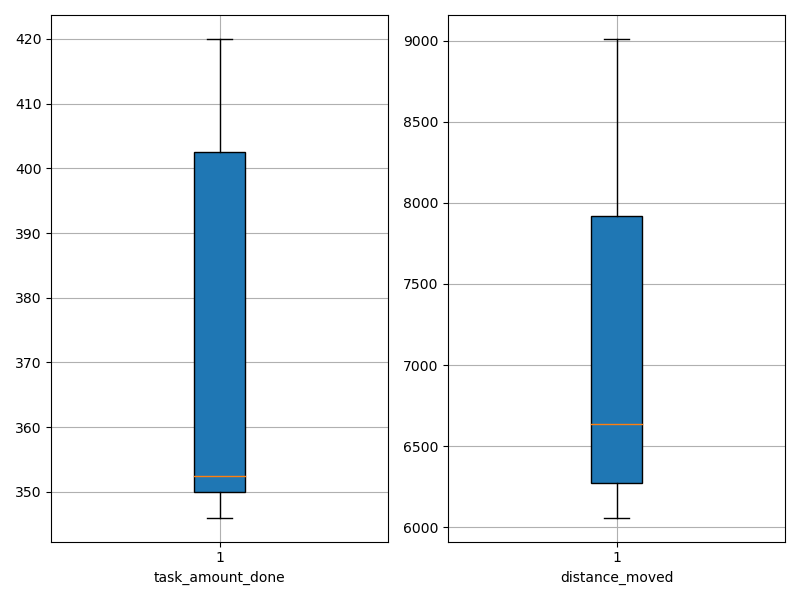

Data behind this chart, as committed beside it:
agent_id, task_amount_done, distance_moved
0, 419.0, 7930
1, 420.0, 9011
2, 419.0, 6393
3, 348.0, 6667
4, 350.0, 6059
5, 353.0, 6155
6, 353.0, 6231
7, 352.0, 7884
8, 350.0, 8403
9, 346.0, 6612
